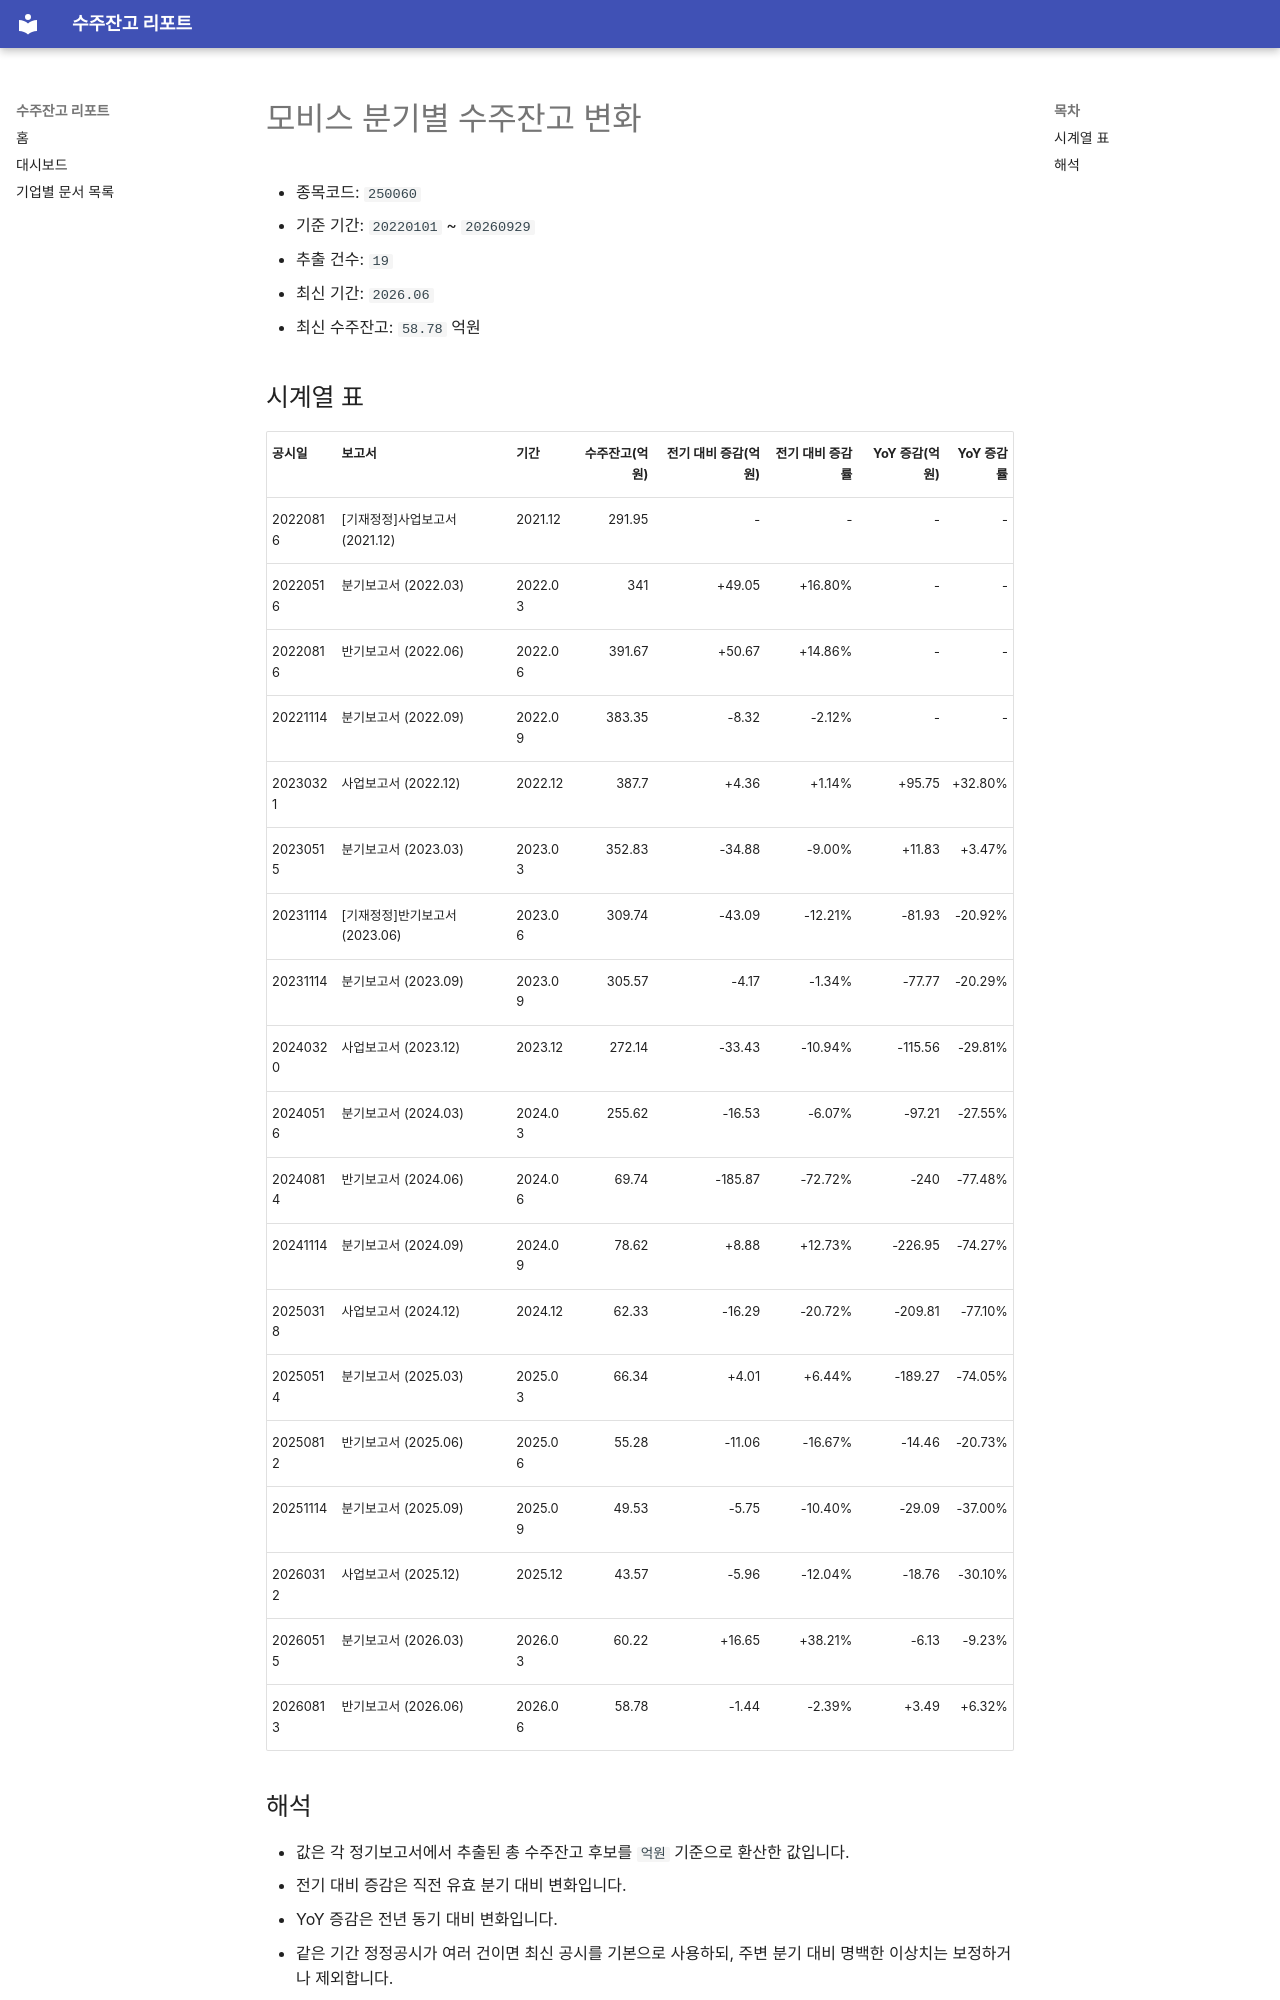

repository: agent-jaden/order-backlog-dashboard · page: companies/모비스_수주잔고(250060)/index.html · generator: mkdocs

# 모비스 분기별 수주잔고 변화

- 종목코드: `250060`
- 기준 기간: `20220101` ~ `20260929`
- 추출 건수: `19`
- 최신 기간: `2026.06`
- 최신 수주잔고: `58.78` 억원

## 시계열 표

| 공시일 | 보고서 | 기간 | 수주잔고(억원) | 전기 대비 증감(억원) | 전기 대비 증감률 | YoY 증감(억원) | YoY 증감률 |
| --- | --- | --- | ---: | ---: | ---: | ---: | ---: |
| 20220816 | [기재정정]사업보고서 (2021.12) | 2021.12 | 291.95 | - | - | - | - |
| 20220516 | 분기보고서 (2022.03) | 2022.03 | 341 | +49.05 | +16.80% | - | - |
| 20220816 | 반기보고서 (2022.06) | 2022.06 | 391.67 | +50.67 | +14.86% | - | - |
| 20221114 | 분기보고서 (2022.09) | 2022.09 | 383.35 | -8.32 | -2.12% | - | - |
| 20230321 | 사업보고서 (2022.12) | 2022.12 | 387.7 | +4.36 | +1.14% | +95.75 | +32.80% |
| 20230515 | 분기보고서 (2023.03) | 2023.03 | 352.83 | -34.88 | -9.00% | +11.83 | +3.47% |
| 20231114 | [기재정정]반기보고서 (2023.06) | 2023.06 | 309.74 | -43.09 | -12.21% | -81.93 | -20.92% |
| 20231114 | 분기보고서 (2023.09) | 2023.09 | 305.57 | -4.17 | -1.34% | -77.77 | -20.29% |
| 20240320 | 사업보고서 (2023.12) | 2023.12 | 272.14 | -33.43 | -10.94% | -115.56 | -29.81% |
| 20240516 | 분기보고서 (2024.03) | 2024.03 | 255.62 | -16.53 | -6.07% | -97.21 | -27.55% |
| 20240814 | 반기보고서 (2024.06) | 2024.06 | 69.74 | -185.87 | -72.72% | -240 | -77.48% |
| 20241114 | 분기보고서 (2024.09) | 2024.09 | 78.62 | +8.88 | +12.73% | -226.95 | -74.27% |
| 20250318 | 사업보고서 (2024.12) | 2024.12 | 62.33 | -16.29 | -20.72% | -209.81 | -77.10% |
| 20250514 | 분기보고서 (2025.03) | 2025.03 | 66.34 | +4.01 | +6.44% | -189.27 | -74.05% |
| 20250812 | 반기보고서 (2025.06) | 2025.06 | 55.28 | -11.06 | -16.67% | -14.46 | -20.73% |
| 20251114 | 분기보고서 (2025.09) | 2025.09 | 49.53 | -5.75 | -10.40% | -29.09 | -37.00% |
| 20260312 | 사업보고서 (2025.12) | 2025.12 | 43.57 | -5.96 | -12.04% | -18.76 | -30.10% |
| 20260515 | 분기보고서 (2026.03) | 2026.03 | 60.22 | +16.65 | +38.21% | -6.13 | -9.23% |
| 20260813 | 반기보고서 (2026.06) | 2026.06 | 58.78 | -1.44 | -2.39% | +3.49 | +6.32% |
